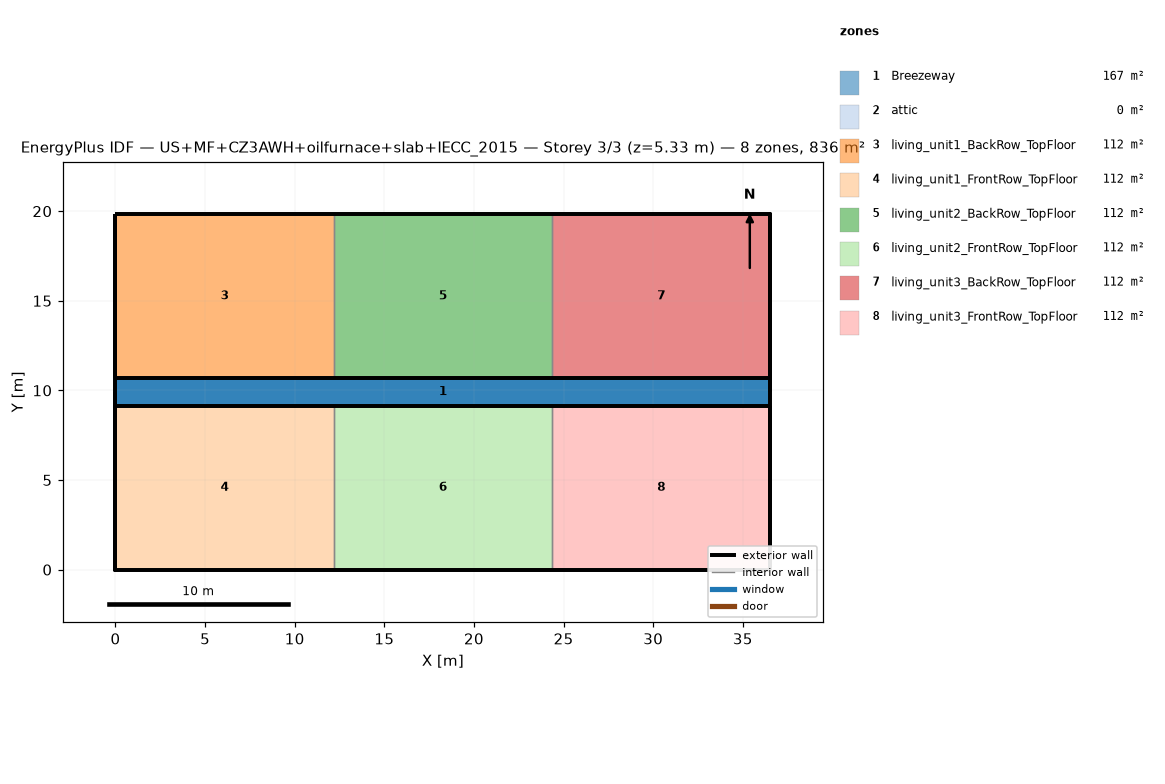
=== STOREY PLAN SPEC (per zone: floor XY polygon, exterior-wall plan segments, windows/doors) ===
zone 1: Breezeway  (167.0 m²)
  floor: (36.54, 9.16) (0.00, 9.16) (0.00, 10.68) (36.54, 10.68)
  floor: (36.54, 9.16) (0.00, 9.16) (0.00, 10.68) (36.54, 10.68)
  floor: (36.54, 9.16) (0.00, 9.16) (0.00, 10.68) (36.54, 10.68)
zone 2: attic  (0.0 m²)
  exterior wall: (36.54, 0.00) – (36.54, 19.84) – (36.54, 9.92)  [29.8 m]
  exterior wall: (0.00, 19.84) – (0.00, 0.00) – (0.00, 9.92)  [29.8 m]
zone 3: living_unit1_BackRow_TopFloor  (111.5 m²)
  floor: (12.18, 10.68) (0.00, 10.68) (0.00, 19.84) (12.18, 19.84)
  exterior wall: (12.18, 19.84) – (0.00, 19.84)  [12.2 m]
  exterior wall: (0.00, 19.84) – (0.00, 10.68)  [9.2 m]
  exterior wall: (0.00, 10.68) – (12.18, 10.68)  [12.2 m]
  interior walls: 1
zone 4: living_unit1_FrontRow_TopFloor  (111.5 m²)
  floor: (12.18, 0.00) (0.00, 0.00) (0.00, 9.16) (12.18, 9.16)
  exterior wall: (0.00, 0.00) – (12.18, 0.00)  [12.2 m]
  exterior wall: (0.00, 9.16) – (0.00, 0.00)  [9.2 m]
  exterior wall: (12.18, 9.16) – (0.00, 9.16)  [12.2 m]
  interior walls: 1
zone 5: living_unit2_BackRow_TopFloor  (111.5 m²)
  floor: (24.36, 10.68) (12.18, 10.68) (12.18, 19.84) (24.36, 19.84)
  exterior wall: (12.18, 10.68) – (24.36, 10.68)  [12.2 m]
  exterior wall: (24.36, 19.84) – (12.18, 19.84)  [12.2 m]
  interior walls: 2
zone 6: living_unit2_FrontRow_TopFloor  (111.5 m²)
  floor: (24.36, 0.00) (12.18, 0.00) (12.18, 9.16) (24.36, 9.16)
  exterior wall: (12.18, 0.00) – (24.36, 0.00)  [12.2 m]
  exterior wall: (24.36, 9.16) – (12.18, 9.16)  [12.2 m]
  interior walls: 2
zone 7: living_unit3_BackRow_TopFloor  (111.5 m²)
  floor: (36.54, 10.68) (24.36, 10.68) (24.36, 19.84) (36.54, 19.84)
  exterior wall: (36.54, 10.68) – (36.54, 19.84)  [9.2 m]
  exterior wall: (36.54, 19.84) – (24.36, 19.84)  [12.2 m]
  exterior wall: (24.36, 10.68) – (36.54, 10.68)  [12.2 m]
  interior walls: 1
zone 8: living_unit3_FrontRow_TopFloor  (111.5 m²)
  floor: (36.54, 0.00) (24.36, 0.00) (24.36, 9.16) (36.54, 9.16)
  exterior wall: (24.36, 0.00) – (36.54, 0.00)  [12.2 m]
  exterior wall: (36.54, 0.00) – (36.54, 9.16)  [9.2 m]
  exterior wall: (36.54, 9.16) – (24.36, 9.16)  [12.2 m]
  interior walls: 1

=== DERIVED (storey summary) ===
Building: US+MF+CZ3AWH+oilfurnace+slab+IECC_2015
Storey: 3 of 3  (floor level z = 5.33 m)
Storey gross floor area: 836.2 m²
Zones on this storey: 8
  - Breezeway: floor 167.0 m²
  - attic: floor 0.0 m²; exterior wall 59.5 m (81.9 m²); WWR 0.0%
  - living_unit1_BackRow_TopFloor: floor 111.5 m²; exterior wall 33.5 m (86.9 m²); WWR 0.0%
  - living_unit1_FrontRow_TopFloor: floor 111.5 m²; exterior wall 33.5 m (86.9 m²); WWR 0.0%
  - living_unit2_BackRow_TopFloor: floor 111.5 m²; exterior wall 24.4 m (63.1 m²); WWR 0.0%
  - living_unit2_FrontRow_TopFloor: floor 111.5 m²; exterior wall 24.4 m (63.1 m²); WWR 0.0%
  - living_unit3_BackRow_TopFloor: floor 111.5 m²; exterior wall 33.5 m (86.9 m²); WWR 0.0%
  - living_unit3_FrontRow_TopFloor: floor 111.5 m²; exterior wall 33.5 m (86.9 m²); WWR 0.0%
Zone adjacency (shared interzone walls):
  - living_unit1_BackRow_TopFloor ↔ living_unit2_BackRow_TopFloor
  - living_unit1_FrontRow_TopFloor ↔ living_unit2_FrontRow_TopFloor
  - living_unit2_BackRow_TopFloor ↔ living_unit3_BackRow_TopFloor
  - living_unit2_FrontRow_TopFloor ↔ living_unit3_FrontRow_TopFloor